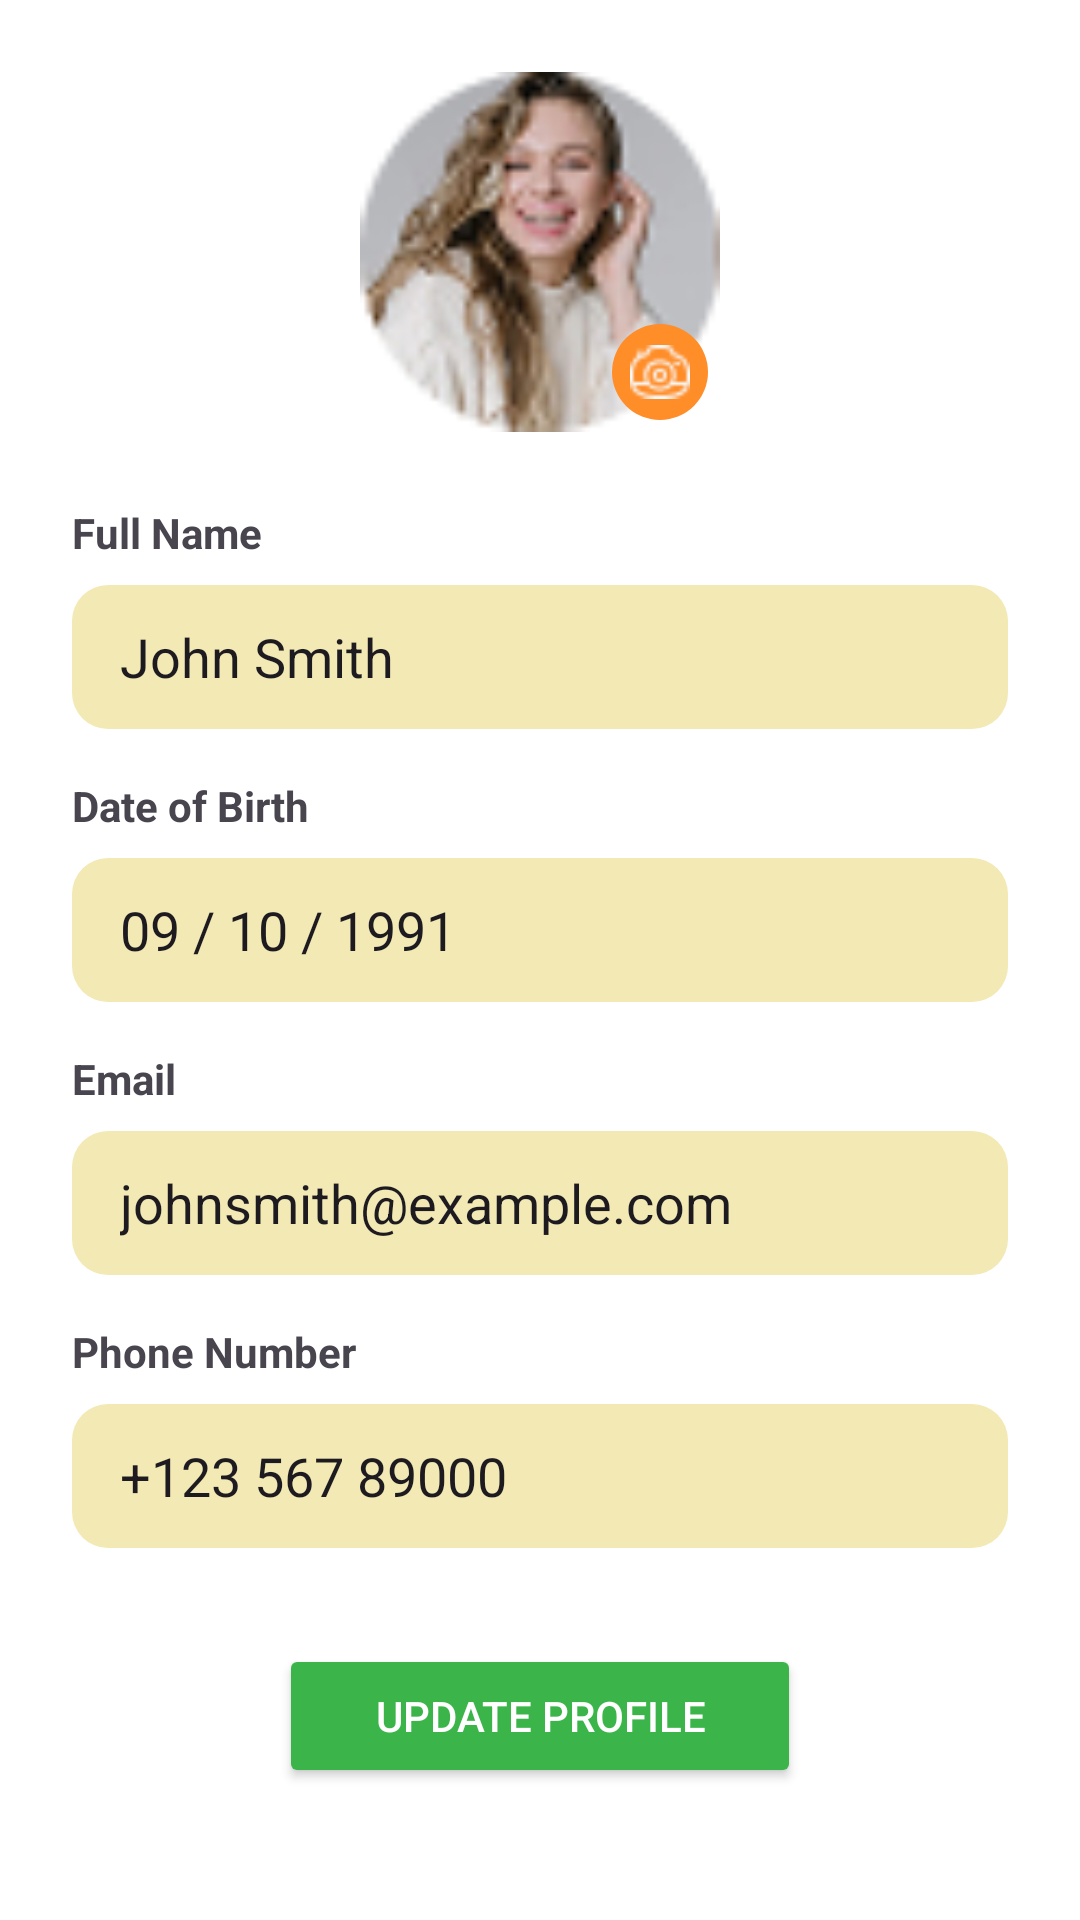

Here is an Android app screen rendered from its layout file. Give the layout XML and the strings, colors and styles it references.
<!-- AndroidManifest.xml: application theme Theme.BurgerKotlin -->
<!-- res/layout/fragment_profile.xml -->
<?xml version="1.0" encoding="utf-8"?>
<androidx.constraintlayout.widget.ConstraintLayout
    xmlns:android="http://schemas.android.com/apk/res/android"
    xmlns:app="http://schemas.android.com/apk/res-auto"
    xmlns:tools="http://schemas.android.com/tools"
    android:id="@+id/main"
    android:layout_width="match_parent"
    android:layout_height="match_parent"
    tools:context=".myprofile">

    
    <ScrollView
        android:id="@+id/scroll_content"
        android:layout_width="0dp"
        android:layout_height="0dp"
        android:fillViewport="true"
        app:layout_constraintBottom_toBottomOf="parent"
        app:layout_constraintEnd_toEndOf="parent"
        app:layout_constraintStart_toStartOf="parent"
        app:layout_constraintTop_toTopOf="parent">

        <androidx.constraintlayout.widget.ConstraintLayout
            android:layout_width="match_parent"
            android:layout_height="wrap_content"
            android:paddingBottom="32dp">

            
            <FrameLayout
                android:id="@+id/profile_container"
                android:layout_width="120dp"
                android:layout_height="120dp"
                android:layout_marginTop="24dp"
                app:layout_constraintEnd_toEndOf="parent"
                app:layout_constraintStart_toStartOf="parent"
                app:layout_constraintTop_toTopOf="parent">

                <ImageView
                    android:id="@+id/img_profile"
                    android:layout_width="match_parent"
                    android:layout_height="match_parent"
                    android:background="@drawable/bg_circle"
                    android:scaleType="centerCrop"
                    android:src="@drawable/ic_profile" />

                
                <ImageView
                    android:id="@+id/ic_camera_profile"
                    android:layout_width="32dp"
                    android:layout_height="32dp"
                    android:layout_gravity="bottom|end"
                    android:layout_margin="4dp"
                    android:background="@drawable/bg_circle_orange"
                    android:padding="6dp"
                    android:src="@drawable/ic_camera" />
            </FrameLayout>

            
            <TextView
                android:id="@+id/tv_fullname"
                android:layout_width="0dp"
                android:layout_height="wrap_content"
                android:layout_marginStart="24dp"
                android:layout_marginTop="24dp"
                android:layout_marginEnd="24dp"
                android:text="Full Name"
                android:textStyle="bold"
                app:layout_constraintEnd_toEndOf="parent"
                app:layout_constraintStart_toStartOf="parent"
                app:layout_constraintTop_toBottomOf="@id/profile_container" />

            <EditText
                android:id="@+id/et_fullname"
                android:layout_width="0dp"
                android:layout_height="48dp"
                android:layout_marginTop="8dp"
                android:background="@drawable/bg_input_yellow"
                android:paddingStart="16dp"
                android:text="John Smith"
                app:layout_constraintEnd_toEndOf="@id/tv_fullname"
                app:layout_constraintStart_toStartOf="@id/tv_fullname"
                app:layout_constraintTop_toBottomOf="@id/tv_fullname" />

            
            <TextView
                android:id="@+id/tv_dob"
                android:layout_width="0dp"
                android:layout_height="wrap_content"
                android:layout_marginTop="16dp"
                android:text="Date of Birth"
                android:textStyle="bold"
                app:layout_constraintEnd_toEndOf="@id/et_fullname"
                app:layout_constraintStart_toStartOf="@id/et_fullname"
                app:layout_constraintTop_toBottomOf="@id/et_fullname" />

            <EditText
                android:id="@+id/et_dob"
                android:layout_width="0dp"
                android:layout_height="48dp"
                android:layout_marginTop="8dp"
                android:background="@drawable/bg_input_yellow"
                android:paddingStart="16dp"
                android:text="09 / 10 / 1991"
                app:layout_constraintEnd_toEndOf="@id/tv_dob"
                app:layout_constraintStart_toStartOf="@id/tv_dob"
                app:layout_constraintTop_toBottomOf="@id/tv_dob" />

            
            <TextView
                android:id="@+id/tv_email"
                android:layout_width="0dp"
                android:layout_height="wrap_content"
                android:layout_marginTop="16dp"
                android:text="Email"
                android:textStyle="bold"
                app:layout_constraintEnd_toEndOf="@id/et_dob"
                app:layout_constraintStart_toStartOf="@id/et_dob"
                app:layout_constraintTop_toBottomOf="@id/et_dob" />

            <EditText
                android:id="@+id/et_email"
                android:layout_width="0dp"
                android:layout_height="48dp"
                android:layout_marginTop="8dp"
                android:background="@drawable/bg_input_yellow"
                android:paddingStart="16dp"
                android:text="johnsmith@example.com"
                app:layout_constraintEnd_toEndOf="@id/tv_email"
                app:layout_constraintStart_toStartOf="@id/tv_email"
                app:layout_constraintTop_toBottomOf="@id/tv_email" />

            
            <TextView
                android:id="@+id/tv_phone"
                android:layout_width="0dp"
                android:layout_height="wrap_content"
                android:layout_marginTop="16dp"
                android:text="Phone Number"
                android:textStyle="bold"
                app:layout_constraintEnd_toEndOf="@id/et_email"
                app:layout_constraintStart_toStartOf="@id/et_email"
                app:layout_constraintTop_toBottomOf="@id/et_email" />

            <EditText
                android:id="@+id/et_phone"
                android:layout_width="0dp"
                android:layout_height="48dp"
                android:layout_marginTop="8dp"
                android:background="@drawable/bg_input_yellow"
                android:paddingStart="16dp"
                android:text="+123 567 89000"
                app:layout_constraintEnd_toEndOf="@id/tv_phone"
                app:layout_constraintStart_toStartOf="@id/tv_phone"
                app:layout_constraintTop_toBottomOf="@id/tv_phone" />

            
            <Button
                android:id="@+id/btn_update"
                android:layout_width="wrap_content"
                android:layout_height="48dp"
                android:layout_marginTop="32dp"
                android:backgroundTint="#3BB54A"
                android:paddingStart="32dp"
                android:paddingEnd="32dp"
                android:text="Update Profile"
                android:textColor="@android:color/white"
                app:layout_constraintEnd_toEndOf="parent"
                app:layout_constraintStart_toStartOf="parent"
                app:layout_constraintTop_toBottomOf="@id/et_phone" />

        </androidx.constraintlayout.widget.ConstraintLayout>
    </ScrollView>

</androidx.constraintlayout.widget.ConstraintLayout>
<!-- resources referenced by this layout -->
<resources>
  <!-- drawable bg_circle_orange (drawable) -->
  <?xml version="1.0" encoding="utf-8"?>
  <shape xmlns:android="http://schemas.android.com/apk/res/android"
      android:shape="oval">
  
      
      <solid android:color="#FF8D28"/>
  
  </shape>
  <!-- drawable bg_input_yellow (drawable) -->
  <?xml version="1.0" encoding="utf-8"?>
  <shape xmlns:android="http://schemas.android.com/apk/res/android"
      android:shape="rectangle">
  
      
      <solid android:color="#F3E9B5"/>
  
      
      <corners android:radius="12dp"/>
  
      
      <padding
          android:left="12dp"
          android:top="8dp"
          android:right="12dp"
          android:bottom="8dp"/>
  </shape>
  <!-- drawable ic_camera: png bitmap (drawable, 555 bytes) -->
  <!-- drawable ic_profile: png bitmap (drawable, 7089 bytes) -->
  <style name="Theme.BurgerKotlin" parent="Theme.Material3.Light.NoActionBar">
          <item name="colorPrimary">#37A83F</item>
          <item name="colorSecondary">#37A83F</item>
          <item name="colorOnPrimary">@android:color/white</item>
          <item name="colorOnSecondary">@android:color/white</item>
          <item name="android:colorBackground">@android:color/white</item>
          <item name="android:windowBackground">@android:color/white</item>
      </style>
</resources>
